Run: headless pygame with SDL's dummy video driver; simulated clock (each Clock.tick advances the game by its frame time, no real sleeping); random seed 0; keys injected as events and as key.get_pressed() state; no mouse input.
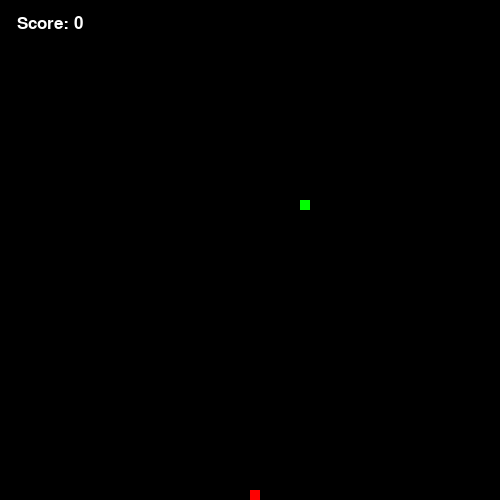
Frame 1 of 4 · flips 1–60 · no input
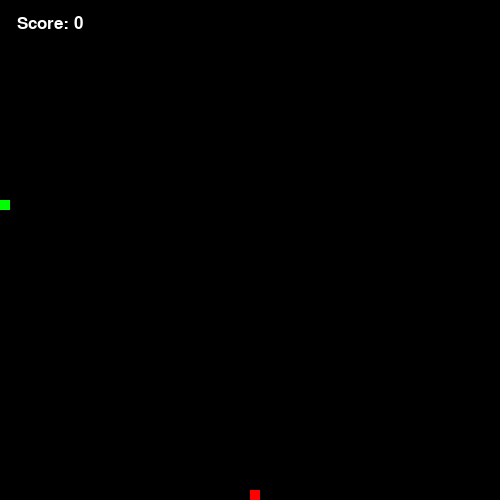
Frame 2 of 4 · flips 61–180 · tapped SPACE, RETURN · held RIGHT (→), D
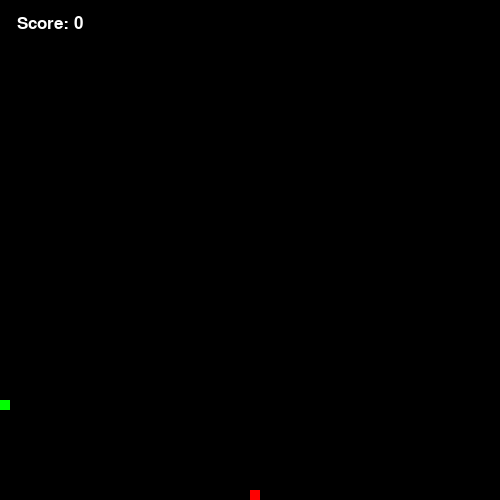
Frame 3 of 4 · flips 181–300 · held DOWN (↓), S
Frame 4 of 4 · flips 301–420 · held LEFT (←), A, UP (↑), W · screen same as frame 2, image omitted

The pygame program that drew these frames:


import random
import sys
import pygame

from pygame.locals import*

pygame.init()

clock = pygame.time.Clock()



win_size = [500, 500]

pygame.display.set_caption("Snek")
window = pygame.display.set_mode((win_size[0],win_size[1]))

block_size = 10


#colours
black = pygame.Color(0,0,0)
white = pygame.Color(255,255,255)
red = pygame.Color(255,0,0)
green = pygame.Color(0,255,0)
blue = pygame.Color(0,0,255)

def vars():
    global head_pos, snake_bod, direction, food_pos, food_spawn, score, fps
    direction = "RIGHT"
    head_pos = [200,200]
    snake_bod = [[200,200]]
    food_pos = [random.randrange(1, (win_size[0] // block_size )) * block_size, random.randrange(1, (win_size[1] // block_size ))* block_size]
    food_spawn = True
    score = 0
    fps = 60
    
def show_score(choice, color, font, size):
    score_font = pygame.font.SysFont(font, size)
    score_surface = score_font.render("Score: " + str(score), True, color)
    score_rect = score_surface.get_rect()

    if choice == 1:
        score_rect.midtop = (win_size[0]/10, 15)
    else:
        score_rect.midtop = (win_size[0]/2, win_size[1]/2)

    window.blit(score_surface, score_rect)

vars()
#game loop

while True:
    for event in pygame.event.get():
        if event.type == QUIT:
            pygame.quit()
            sys.exit()

        if event.type == KEYDOWN:
            if event.key == K_UP and direction != "DOWN":
                direction = "UP"
            if event.key == K_LEFT  and direction != "RIGHT":
                direction = "LEFT"
            if event.key == K_DOWN  and direction != "UP":
                direction = "DOWN"
            if event.key == K_RIGHT  and direction != "LEFT":
                direction = "RIGHT"

    if direction == "RIGHT":
        head_pos[0] += block_size
    if direction == "LEFT":
        head_pos[0] -= block_size
    if direction == "UP":
        head_pos[1] -= block_size
    if direction == "DOWN":
        head_pos[1] += block_size

    if head_pos[0] < 0:
        head_pos[0] = win_size[0] - block_size
    if head_pos[0] > win_size[0] - block_size:
        head_pos[0] = 0
    if head_pos[1] < 0:
        head_pos[1] = win_size[1] - block_size
    if head_pos[1] > win_size[1] - block_size:
        head_pos[1] = 0

    snake_bod.insert(0,list(head_pos))
    if head_pos[0] == food_pos[0] and head_pos[1] == food_pos[1]:
        score +=1
        food_spawn = False
        fps += 100
    else:
        snake_bod.pop()


    if  not food_spawn:
        food_pos = [random.randrange(1, (win_size[0] // block_size )) * block_size, random.randrange(1, (win_size[1] // block_size ))* block_size]
        food_spawn = True

    #game window
    window.fill(black)
    for pos in snake_bod:
        pygame.draw.rect(window, green, Rect(pos[0] , pos[1] ,block_size , block_size ))

    pygame.draw.rect(window, red, Rect(food_pos[0], food_pos[1], block_size, block_size))

    for block in snake_bod[1:]:
        if head_pos[0] == block[0] and head_pos[1] == block[1]:
            vars()

    show_score(1,white, 'Comic Sans MS', 25) 
    pygame.display.update()
    clock.tick(fps)
